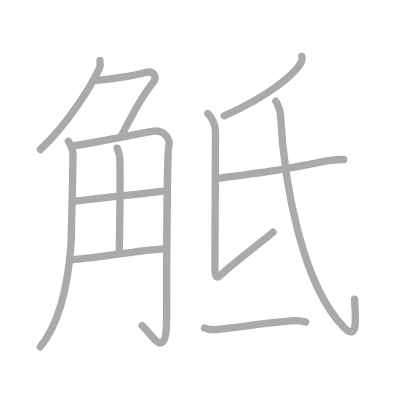
t = 0.00 s
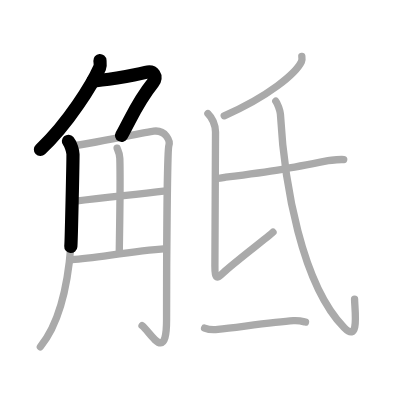
t = 2.50 s
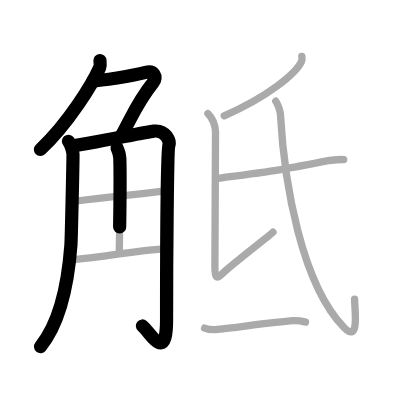
t = 4.75 s
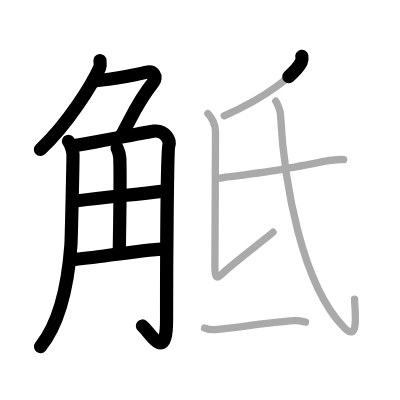
t = 7.25 s
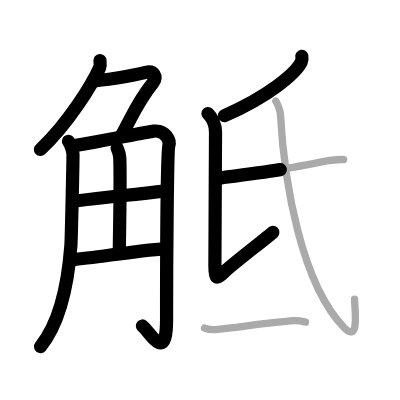
t = 9.50 s
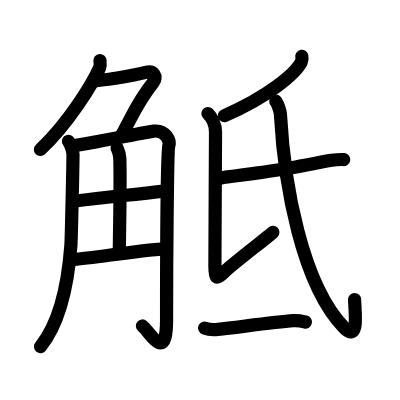
t = 12.00 s

The animated SVG that drew these frames (rendered in a browser with its animation timeline set to each time). Animation: 12 SMIL elements (animate=12); one cycle of 12.00 s.

<?xml version="1.0" standalone="no"?>
<!DOCTYPE svg PUBLIC "-//W3C//DTD SVG 1.1//EN"   "http://www.w3.org/Graphics/SVG/1.1/DTD/svg11.dtd">
<svg width="400px" height="400px"  version="1.1" xmlns="http://www.w3.org/2000/svg">
  <defs>
    <marker id="Triangle" viewBox="0 0 10 10" refX="0" refY="5" markerUnits="strokeWidth" markerWidth="3" style="stroke-opacity:0%;fill:#aaaaaa;" markerHeight="2" orient="auto">
      <path d="M 0 0 L 10 5 L 0 10 z" />
    </marker>
    
    <marker id="Arrow" viewBox="0 0 10 10" refX="5" refY="5" markerUnits="strokeWidth" markerWidth="1.8" style="stroke-opacity:0%;fill:#770000;" markerHeight="2" orient="auto">
      <path d="M 0 4 L 6 4 L 4 1 L 10 5 L 4 9 L 6 6 L 0 6 z" />
        <circle cx="5" cy="5" r="5" />
      </marker>
    
    <marker id="TriangleRed" viewBox="0 0 10 10" refX="0" refY="5" markerUnits="strokeWidth" markerWidth="3" style="stroke-opacity:0%;fill:#CC0000;" markerHeight="2" orient="auto">
      <path d="M 0 0 L 10 5 L 0 10 z" />
    </marker>
    
    <marker id="ArrowRed" viewBox="0 0 10 10" refX="5" refY="5" markerUnits="strokeWidth" markerWidth="1.8" style="stroke-opacity:0%;fill:#CC0000;" markerHeight="2" orient="auto">
      <path d="M 0 4 L 6 4 L 4 1 L 10 5 L 4 9 L 6 6 L 0 6 z" />
        <circle cx="5" cy="5" r="5" />
      </marker>
    
  </defs>
  
  <path style="fill:#ffffff; fill-opacity:100%; fill-rule:evenodd; stroke-width:0;" d="M 0 0 L 400px 0 L 400px 400px L 0 400px L 0 0" />

  <g transform="scale(3.6697247706422 3.6697247706422)">
<path style="fill:none; fill-opacity:0%; fill-rule:evenodd; stroke:#aaaaaa; stroke-opacity:100%; stroke-width: 1.5pt; stroke-linejoin:round; stroke-linecap:round;" d="M27.23 16.5c0.04 0.49 0.21 1.3-0.08 1.96c-1.9 4.29-8.4 15.04-16.15 22.29"></path>
<path style="fill:none; fill-opacity:0%; fill-rule:evenodd; stroke:#aaaaaa; stroke-opacity:100%; stroke-width: 1.5pt; stroke-linejoin:round; stroke-linecap:round;" d="M25.39 22c2 0 10.61-1.25 14.32-2.25c2.16-0.58 3.29 1.14 2 2.75c-4.21 5.25-5.49 8.75-8.65 14.5"></path>
<path style="fill:none; fill-opacity:0%; fill-rule:evenodd; stroke:#aaaaaa; stroke-opacity:100%; stroke-width: 1.5pt; stroke-linejoin:round; stroke-linecap:round;" d="M18.64 38.5c0.63 0.73 1.25 2.76 1.25 3.53c0.02 1.86-0.45 23.18-0.57 24.81C18.54 77.33 16.28 87.99 11 94.5"></path>
<path style="fill:none; fill-opacity:0%; fill-rule:evenodd; stroke:#aaaaaa; stroke-opacity:100%; stroke-width: 1.5pt; stroke-linejoin:round; stroke-linecap:round;" d="M20.07 39.7c2.5-0.21 19.92-3.73 21.78-3.96c3.33-0.42 4.58 2.71 4.16 3.96c-0.4 1.2-0.62 30.55-0.62 47.43c0 12.12-4.39 3.37-6.68 1.62"></path>
<path style="fill:none; fill-opacity:0%; fill-rule:evenodd; stroke:#aaaaaa; stroke-opacity:100%; stroke-width: 1.5pt; stroke-linejoin:round; stroke-linecap:round;" d="M31.92 40.37c0.05 0.24 0.68 1.25 0.73 2.77C32.88 50.42 32.5 66.52 32.5 69"></path>
<path style="fill:none; fill-opacity:0%; fill-rule:evenodd; stroke:#aaaaaa; stroke-opacity:100%; stroke-width: 1.5pt; stroke-linejoin:round; stroke-linecap:round;" d="M20.07 54.85C30.5 53.5 35 53.25 45.2 52"></path>
<path style="fill:none; fill-opacity:0%; fill-rule:evenodd; stroke:#aaaaaa; stroke-opacity:100%; stroke-width: 1.5pt; stroke-linejoin:round; stroke-linecap:round;" d="M19.57 70.75c6.68-0.5 15.93-2.25 25.69-3"></path>
<path style="fill:none; fill-opacity:0%; fill-rule:evenodd; stroke:#aaaaaa; stroke-opacity:100%; stroke-width: 1.5pt; stroke-linejoin:round; stroke-linecap:round;" d="M82.25 15.36c0.06 0.37 0.13 0.96-0.13 1.5c-1.56 3.16-8.87 9.38-21.02 14.69"></path>
<path style="fill:none; fill-opacity:0%; fill-rule:evenodd; stroke:#aaaaaa; stroke-opacity:100%; stroke-width: 1.5pt; stroke-linejoin:round; stroke-linecap:round;" d="M56.66 30.95c1.09 1.05 2.07 3.07 2.07 5.04c0 1.97-0.17 33.44-0.17 36.51c0 3.07 0.17 3.94 2.4 1.75c2.23-2.19 12.06-9.67 13.43-10.98"></path>
<path style="fill:none; fill-opacity:0%; fill-rule:evenodd; stroke:#aaaaaa; stroke-opacity:100%; stroke-width: 1.5pt; stroke-linejoin:round; stroke-linecap:round;" d="M59.03 48.57c0.64 0.21 1.83-0.21 2.47-0.29c14-1.78 16.75-2.28 27.91-4.49c1.05-0.21 3.72-0.4 4.25-0.3"></path>
<path style="fill:none; fill-opacity:0%; fill-rule:evenodd; stroke:#aaaaaa; stroke-opacity:100%; stroke-width: 1.5pt; stroke-linejoin:round; stroke-linecap:round;" d="M75.15 27.57c0.41 0.44 1.21 2.65 1.26 3.5c1.03 19.12 5.85 46.45 17.4 58.25c4.26 4.36 2.81-5.13 2.81-7.81"></path>
<path style="fill:none; fill-opacity:0%; fill-rule:evenodd; stroke:#aaaaaa; stroke-opacity:100%; stroke-width: 1.5pt; stroke-linejoin:round; stroke-linecap:round;" d="M55.75 89.39c0.94 0.38 2.66 0.49 3.6 0.38c5.98-0.66 15.4-2.02 20.61-2.38c1.56-0.11 2.5 0.18 3.29 0.37"></path>

<path style="fill:none; fill-opacity:0%; fill-rule:evenodd; stroke:#000000; stroke-opacity:100%; stroke-width: 2.7pt; stroke-linejoin:round; stroke-linecap:round;" d="M27.23 16.5c0.04 0.49 0.21 1.3-0.08 1.96c-1.9 4.29-8.4 15.04-16.15 22.29" pathLength="100" stroke-dashoffset="100" stroke-dasharray="100 105"><animate id="dashAnim1" attributeName="stroke-dashoffset" from="100" to="0" dur="1s" calcMode="linear" fill="freeze"/></path>
<path style="fill:none; fill-opacity:0%; fill-rule:evenodd; stroke:#000000; stroke-opacity:100%; stroke-width: 2.7pt; stroke-linejoin:round; stroke-linecap:round;" d="M25.39 22c2 0 10.61-1.25 14.32-2.25c2.16-0.58 3.29 1.14 2 2.75c-4.21 5.25-5.49 8.75-8.65 14.5" pathLength="100" stroke-dashoffset="100" stroke-dasharray="100 105"><animate id="dashAnim2" attributeName="stroke-dashoffset" from="100" to="0" dur="1s" calcMode="linear" begin="dashAnim1.end" fill="freeze"/></path>
<path style="fill:none; fill-opacity:0%; fill-rule:evenodd; stroke:#000000; stroke-opacity:100%; stroke-width: 2.7pt; stroke-linejoin:round; stroke-linecap:round;" d="M18.64 38.5c0.63 0.73 1.25 2.76 1.25 3.53c0.02 1.86-0.45 23.18-0.57 24.81C18.54 77.33 16.28 87.99 11 94.5" pathLength="100" stroke-dashoffset="100" stroke-dasharray="100 105"><animate id="dashAnim3" attributeName="stroke-dashoffset" from="100" to="0" dur="1s" calcMode="linear" begin="dashAnim2.end" fill="freeze"/></path>
<path style="fill:none; fill-opacity:0%; fill-rule:evenodd; stroke:#000000; stroke-opacity:100%; stroke-width: 2.7pt; stroke-linejoin:round; stroke-linecap:round;" d="M20.07 39.7c2.5-0.21 19.92-3.73 21.78-3.96c3.33-0.42 4.58 2.71 4.16 3.96c-0.4 1.2-0.62 30.55-0.62 47.43c0 12.12-4.39 3.37-6.68 1.62" pathLength="100" stroke-dashoffset="100" stroke-dasharray="100 105"><animate id="dashAnim4" attributeName="stroke-dashoffset" from="100" to="0" dur="1s" calcMode="linear" begin="dashAnim3.end" fill="freeze"/></path>
<path style="fill:none; fill-opacity:0%; fill-rule:evenodd; stroke:#000000; stroke-opacity:100%; stroke-width: 2.7pt; stroke-linejoin:round; stroke-linecap:round;" d="M31.92 40.37c0.05 0.24 0.68 1.25 0.73 2.77C32.88 50.42 32.5 66.52 32.5 69" pathLength="100" stroke-dashoffset="100" stroke-dasharray="100 105"><animate id="dashAnim5" attributeName="stroke-dashoffset" from="100" to="0" dur="1s" calcMode="linear" begin="dashAnim4.end" fill="freeze"/></path>
<path style="fill:none; fill-opacity:0%; fill-rule:evenodd; stroke:#000000; stroke-opacity:100%; stroke-width: 2.7pt; stroke-linejoin:round; stroke-linecap:round;" d="M20.07 54.85C30.5 53.5 35 53.25 45.2 52" pathLength="100" stroke-dashoffset="100" stroke-dasharray="100 105"><animate id="dashAnim6" attributeName="stroke-dashoffset" from="100" to="0" dur="1s" calcMode="linear" begin="dashAnim5.end" fill="freeze"/></path>
<path style="fill:none; fill-opacity:0%; fill-rule:evenodd; stroke:#000000; stroke-opacity:100%; stroke-width: 2.7pt; stroke-linejoin:round; stroke-linecap:round;" d="M19.57 70.75c6.68-0.5 15.93-2.25 25.69-3" pathLength="100" stroke-dashoffset="100" stroke-dasharray="100 105"><animate id="dashAnim7" attributeName="stroke-dashoffset" from="100" to="0" dur="1s" calcMode="linear" begin="dashAnim6.end" fill="freeze"/></path>
<path style="fill:none; fill-opacity:0%; fill-rule:evenodd; stroke:#000000; stroke-opacity:100%; stroke-width: 2.7pt; stroke-linejoin:round; stroke-linecap:round;" d="M82.25 15.36c0.06 0.37 0.13 0.96-0.13 1.5c-1.56 3.16-8.87 9.38-21.02 14.69" pathLength="100" stroke-dashoffset="100" stroke-dasharray="100 105"><animate id="dashAnim8" attributeName="stroke-dashoffset" from="100" to="0" dur="1s" calcMode="linear" begin="dashAnim7.end" fill="freeze"/></path>
<path style="fill:none; fill-opacity:0%; fill-rule:evenodd; stroke:#000000; stroke-opacity:100%; stroke-width: 2.7pt; stroke-linejoin:round; stroke-linecap:round;" d="M56.66 30.95c1.09 1.05 2.07 3.07 2.07 5.04c0 1.97-0.17 33.44-0.17 36.51c0 3.07 0.17 3.94 2.4 1.75c2.23-2.19 12.06-9.67 13.43-10.98" pathLength="100" stroke-dashoffset="100" stroke-dasharray="100 105"><animate id="dashAnim9" attributeName="stroke-dashoffset" from="100" to="0" dur="1s" calcMode="linear" begin="dashAnim8.end" fill="freeze"/></path>
<path style="fill:none; fill-opacity:0%; fill-rule:evenodd; stroke:#000000; stroke-opacity:100%; stroke-width: 2.7pt; stroke-linejoin:round; stroke-linecap:round;" d="M59.03 48.57c0.64 0.21 1.83-0.21 2.47-0.29c14-1.78 16.75-2.28 27.91-4.49c1.05-0.21 3.72-0.4 4.25-0.3" pathLength="100" stroke-dashoffset="100" stroke-dasharray="100 105"><animate id="dashAnim10" attributeName="stroke-dashoffset" from="100" to="0" dur="1s" calcMode="linear" begin="dashAnim9.end" fill="freeze"/></path>
<path style="fill:none; fill-opacity:0%; fill-rule:evenodd; stroke:#000000; stroke-opacity:100%; stroke-width: 2.7pt; stroke-linejoin:round; stroke-linecap:round;" d="M75.15 27.57c0.41 0.44 1.21 2.65 1.26 3.5c1.03 19.12 5.85 46.45 17.4 58.25c4.26 4.36 2.81-5.13 2.81-7.81" pathLength="100" stroke-dashoffset="100" stroke-dasharray="100 105"><animate id="dashAnim11" attributeName="stroke-dashoffset" from="100" to="0" dur="1s" calcMode="linear" begin="dashAnim10.end" fill="freeze"/></path>
<path style="fill:none; fill-opacity:0%; fill-rule:evenodd; stroke:#000000; stroke-opacity:100%; stroke-width: 2.7pt; stroke-linejoin:round; stroke-linecap:round;" d="M55.75 89.39c0.94 0.38 2.66 0.49 3.6 0.38c5.98-0.66 15.4-2.02 20.61-2.38c1.56-0.11 2.5 0.18 3.29 0.37" pathLength="100" stroke-dashoffset="100" stroke-dasharray="100 105"><animate id="dashAnim12" attributeName="stroke-dashoffset" from="100" to="0" dur="1s" calcMode="linear" begin="dashAnim11.end" fill="freeze"/></path>

</g>

</svg>  
          
